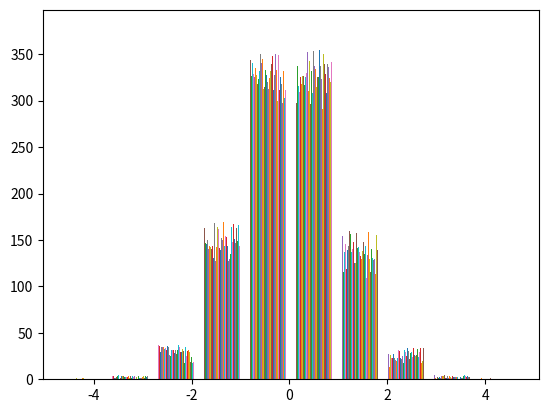

Here is the Python script that generated this plot:
'''randn() function is used to generate random float values from normal distribution samples with mean 0 and variance 1.'''

import numpy as np
print(help(np.random.randn))

import numpy as np
arr=np.random.randn()
print(arr)

#Creating 1d array
import numpy as np
arr=np.random.randn(10)
print(arr)

#Creation of 2d array
import numpy as np
arr=np.random.randn(10,10)
print(arr)

#Creation of 2d array with large values
import numpy as np
arr=np.random.randn(1000,1000)
print(arr)

import matplotlib.pyplot as plt
plt.hist(arr)
plt.show() #Here it is showing normal distribution.